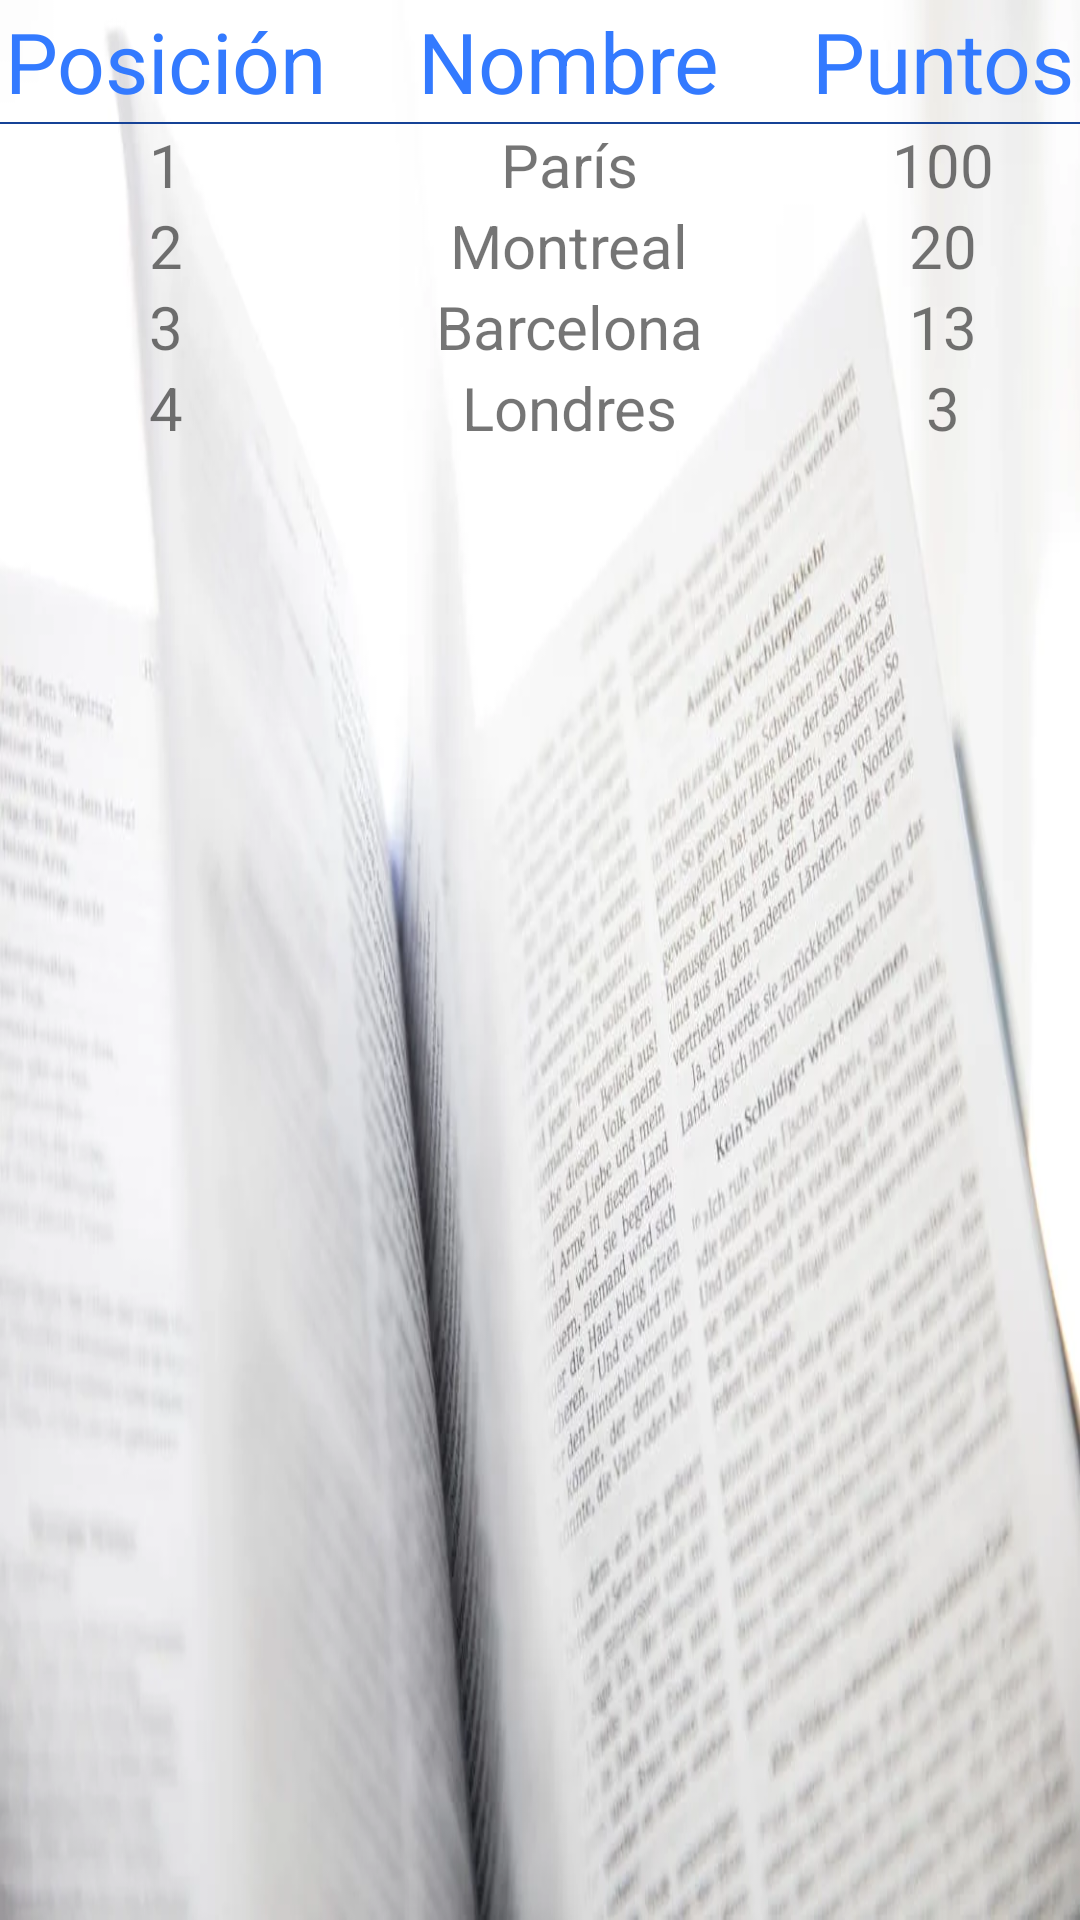

Produce the Android XML layout that renders to this screen, including the resource entries it uses.
<!-- AndroidManifest.xml: application theme AppTheme -->
<!-- res/layout/activity_ver_ranking.xml -->
<?xml version="1.0" encoding="utf-8"?>
<TableLayout xmlns:android="http://schemas.android.com/apk/res/android"
android:id="@+id/Tabla"
android:layout_width="match_parent"
android:layout_height="match_parent"
android:stretchColumns="1" >

<TableRow
    android:id="@+id/Cabecera"
    android:layout_width="fill_parent"
    android:layout_height="wrap_content" >

    <TextView
        android:id="@+id/ColumnaAnio"
        android:layout_width="wrap_content"
        android:layout_height="wrap_content"
        android:padding="5px"
        android:text="Posición"
        android:textColor="#337AFF"
        android:textSize="28sp" />

    <TextView
        android:id="@+id/ColumnaCiudad"
        android:layout_width="wrap_content"
        android:layout_height="wrap_content"
        android:layout_gravity="center_horizontal"
        android:padding="5px"
        android:text="Nombre"
        android:textColor="#337AFF"
        android:textSize="28sp" />

    <TextView
        android:id="@+id/ColumnaOro"
        android:layout_width="wrap_content"
        android:layout_height="wrap_content"
        android:padding="5px"
        android:text="Puntos"
        android:textColor="#337AFF"
        android:textSize="28sp" />

</TableRow>

<TableRow
    android:id="@+id/SeparadorCabecera"
    android:layout_width="fill_parent"
    android:layout_height="wrap_content" >

    <FrameLayout
        android:id="@+id/LineaCabecera"
        android:layout_width="fill_parent"
        android:layout_height="2px"
        android:layout_span="6"
        android:background="#154296" >
    </FrameLayout>
</TableRow>

<TableRow
    android:id="@+id/Fila1"
    android:layout_width="fill_parent"
    android:layout_height="wrap_content" >

    <TextView
        android:id="@+id/posicion1"
        android:layout_width="wrap_content"
        android:layout_height="wrap_content"
        android:gravity="center"
        android:text="1"
        android:textSize="20sp" />

    <TextView
        android:id="@+id/nombre1"
        android:layout_width="wrap_content"
        android:layout_height="wrap_content"
        android:gravity="center"
        android:text="París"
        android:textSize="20sp" />

    <TextView
        android:id="@+id/puntos1"
        android:layout_width="wrap_content"
        android:layout_height="wrap_content"
        android:gravity="center"
        android:text="100"
        android:textSize="20sp" />
</TableRow>

<TableRow
    android:id="@+id/Fila2"
    android:layout_width="fill_parent"
    android:layout_height="wrap_content" >

    <TextView
        android:id="@+id/posicion2"
        android:layout_width="wrap_content"
        android:layout_height="wrap_content"
        android:gravity="center"
        android:text="2"
        android:textSize="20sp" />

    <TextView
        android:id="@+id/nombre2"
        android:layout_width="wrap_content"
        android:layout_height="wrap_content"
        android:gravity="center"
        android:text="Montreal"
        android:textSize="20sp" />

    <TextView
        android:id="@+id/puntos2"
        android:layout_width="wrap_content"
        android:layout_height="wrap_content"
        android:layout_column="2"
        android:gravity="center"
        android:text="20"
        android:textSize="20sp" />
</TableRow>

<TableRow
    android:id="@+id/Fila3"
    android:layout_width="fill_parent"
    android:layout_height="wrap_content" >

    <TextView
        android:id="@+id/posicion3"
        android:layout_width="wrap_content"
        android:layout_height="wrap_content"
        android:gravity="center"
        android:text="3"
        android:textSize="20sp" />

    <TextView
        android:id="@+id/nombre3"
        android:layout_width="wrap_content"
        android:layout_height="wrap_content"
        android:gravity="center"
        android:text="Barcelona"
        android:textSize="20sp" />

    <TextView
        android:id="@+id/puntos3"
        android:layout_width="wrap_content"
        android:layout_height="wrap_content"
        android:gravity="center"
        android:text="13"
        android:textSize="20sp" />

</TableRow>

<TableRow
    android:id="@+id/Fila4"
    android:layout_width="fill_parent"
    android:layout_height="wrap_content" >

    <TextView
        android:id="@+id/posicion4"
        android:layout_width="wrap_content"
        android:layout_height="wrap_content"
        android:gravity="center"
        android:text="4"
        android:textSize="20sp" />

    <TextView
        android:id="@+id/nombre4"
        android:layout_width="wrap_content"
        android:layout_height="wrap_content"
        android:gravity="center"
        android:text="Londres"
        android:textSize="20sp" />

    <TextView
        android:id="@+id/puntos4"
        android:layout_width="wrap_content"
        android:layout_height="wrap_content"
        android:gravity="center"
        android:text="3"
        android:textSize="20sp" />

</TableRow>

</TableLayout>
<!-- resources referenced by this layout -->
<resources>
  <style name="AppTheme" parent="Theme.AppCompat.Light.DarkActionBar">
          <item name="colorPrimary">#FF9800</item>
          <item name="colorPrimaryDark">#000000</item>
          <item name="colorAccent">@color/colorAccent</item>
          <item name="android:windowBackground">@drawable/fondo</item>
      </style>
  <color name="colorAccent">#FF4081</color>
  <!-- drawable fondo: webp bitmap (drawable, 49508 bytes) -->
</resources>
